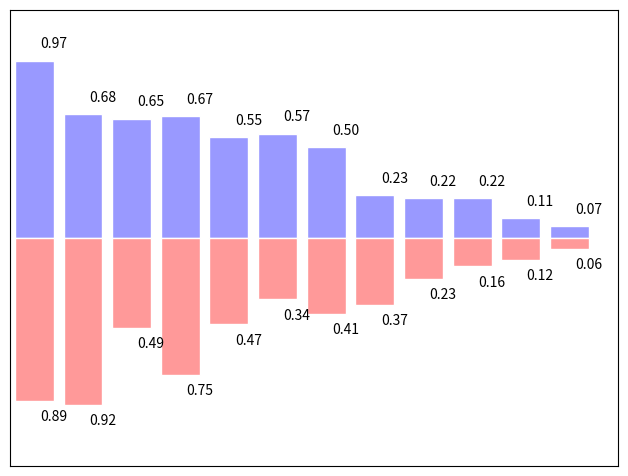

The script that saved this image:
"""
Bar plots
==========

An example of bar plots with matplotlib.
"""

import numpy as np
import matplotlib.pyplot as plt

n = 12
X = np.arange(n)
Y1 = (1 - X / float(n)) * np.random.uniform(0.5, 1.0, n)
Y2 = (1 - X / float(n)) * np.random.uniform(0.5, 1.0, n)

fig = plt.figure()
ax = fig.add_axes([0.025, 0.025, 0.95, 0.95])
ax.bar(X, +Y1, facecolor='#9999ff', edgecolor='white')
ax.bar(X, -Y2, facecolor='#ff9999', edgecolor='white')

for x, y in zip(X, Y1):
    ax.text(x + 0.4, y + 0.05, '%.2f' % y, ha='center', va='bottom')

for x, y in zip(X, Y2):
    ax.text(x + 0.4, -y - 0.05, '%.2f' % y, ha='center', va='top')

ax.set_xlim(-.5, n)
ax.set_xticks(())
ax.set_ylim(-1.25, 1.25)
ax.set_yticks(())

plt.show()
